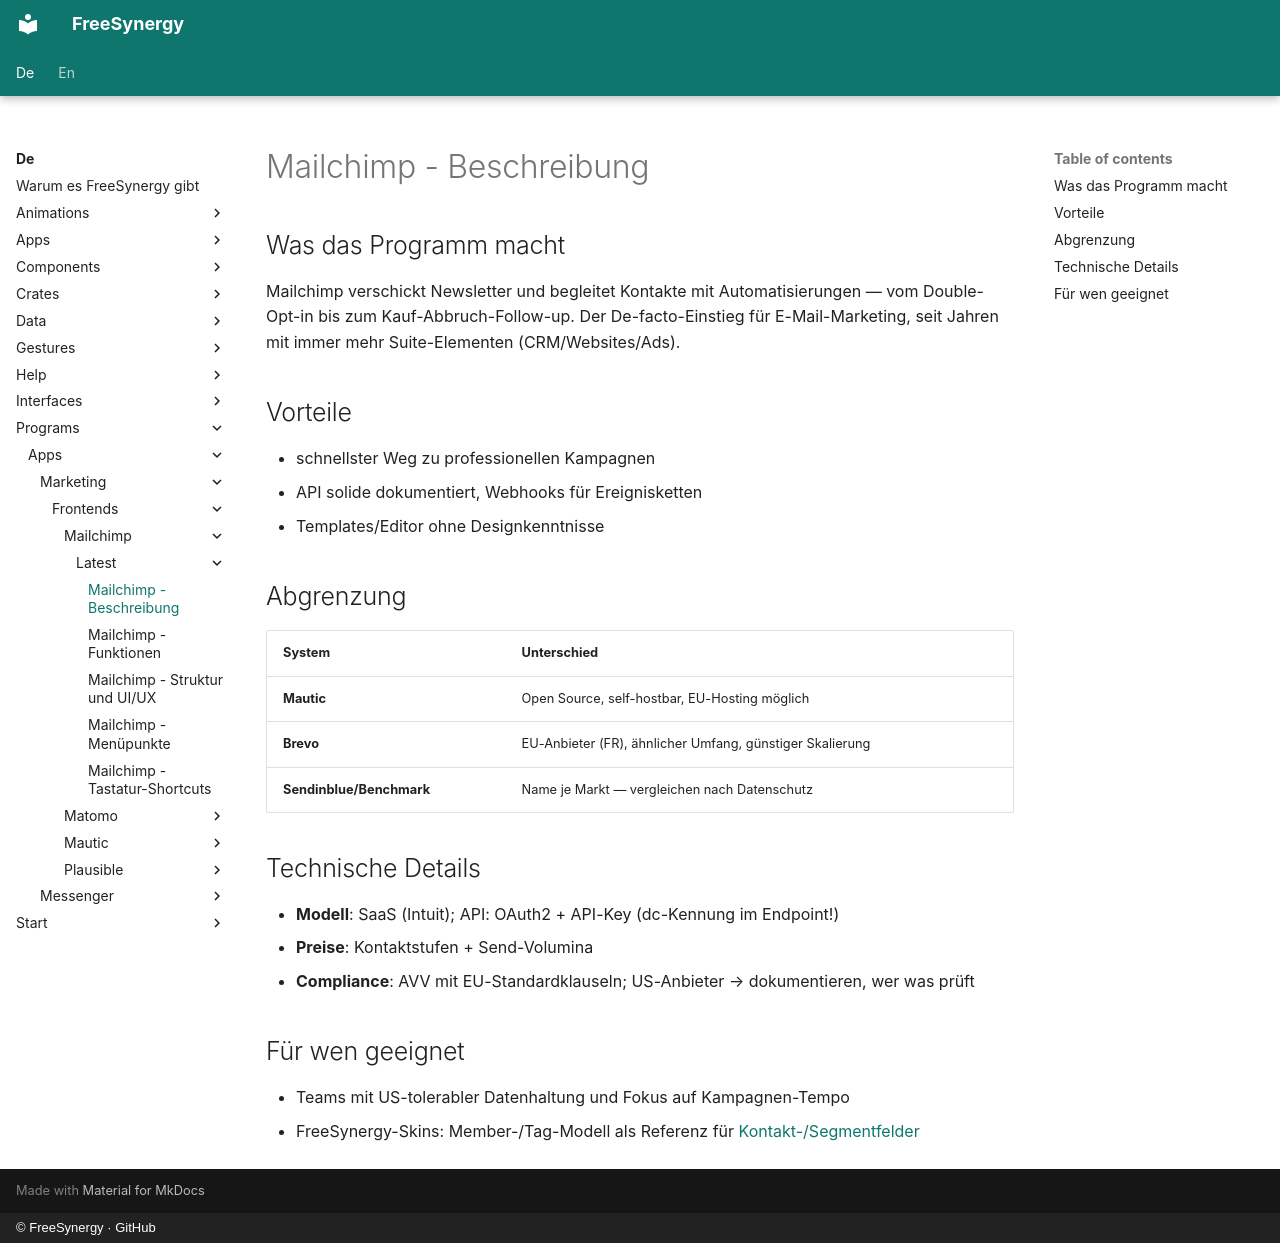

repository: FreeSynergy/fs-documentation · page: de/programs/apps/marketing/frontends/mailchimp/latest/description/index.html · generator: mkdocs · copyright: © FreeSynergy · GitHub

# Mailchimp - Beschreibung

## Was das Programm macht

Mailchimp verschickt Newsletter und begleitet Kontakte mit Automatisierungen — vom Double-Opt-in bis zum Kauf-Abbruch-Follow-up. Der De-facto-Einstieg für E-Mail-Marketing, seit Jahren mit immer mehr Suite-Elementen (CRM/Websites/Ads).

## Vorteile

- schnellster Weg zu professionellen Kampagnen
- API solide dokumentiert, Webhooks für Ereignisketten
- Templates/Editor ohne Designkenntnisse

## Abgrenzung

| System | Unterschied |
|--------|-------------|
| **Mautic** | Open Source, self-hostbar, EU-Hosting möglich |
| **Brevo** | EU-Anbieter (FR), ähnlicher Umfang, günstiger Skalierung |
| **Sendinblue/Benchmark** | Name je Markt — vergleichen nach Datenschutz |

## Technische Details

- **Modell**: SaaS (Intuit); API: OAuth2 + API-Key (dc-Kennung im Endpoint!)
- **Preise**: Kontaktstufen + Send-Volumina
- **Compliance**: AVV mit EU-Standardklauseln; US-Anbieter → dokumentieren, wer was prüft

## Für wen geeignet

- Teams mit US-tolerabler Datenhaltung und Fokus auf Kampagnen-Tempo
- FreeSynergy-Skins: Member-/Tag-Modell als Referenz für [Kontakt-/Segmentfelder](../../../../../../data/fields.md)
